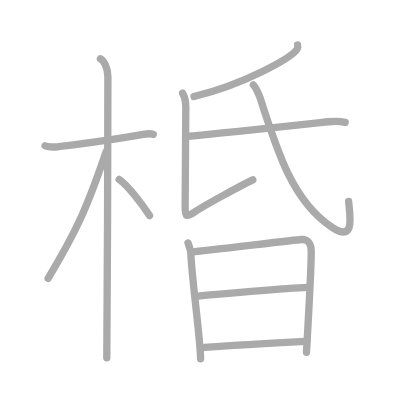
t = 0.00 s
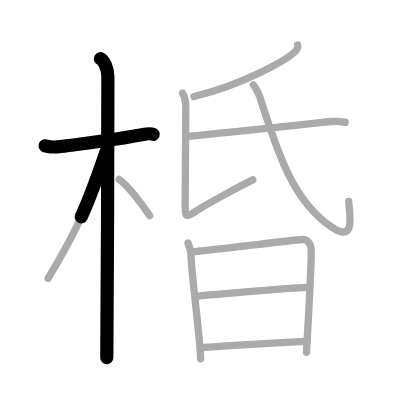
t = 2.50 s
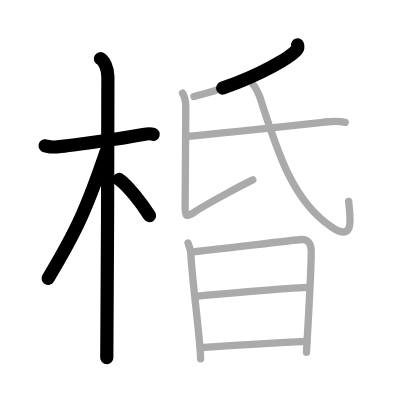
t = 4.75 s
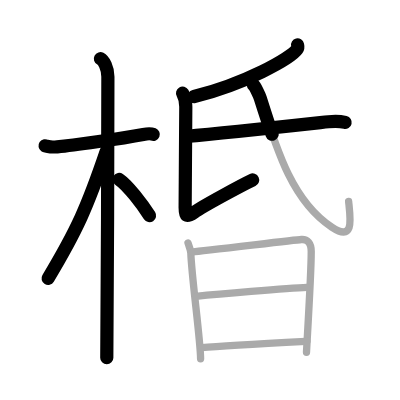
t = 7.25 s
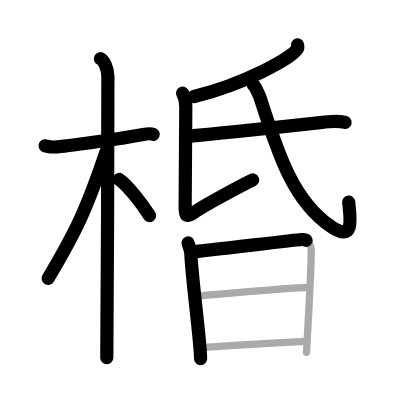
t = 9.50 s
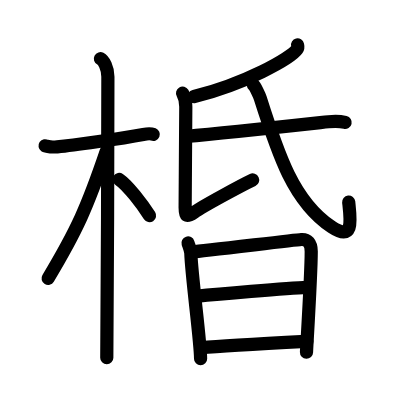
t = 12.00 s

The animated SVG that drew these frames (rendered in a browser with its animation timeline set to each time). Animation: 12 SMIL elements (animate=12); one cycle of 12.00 s.

<?xml version="1.0" standalone="no"?>
<!DOCTYPE svg PUBLIC "-//W3C//DTD SVG 1.1//EN"   "http://www.w3.org/Graphics/SVG/1.1/DTD/svg11.dtd">
<svg width="400px" height="400px"  version="1.1" xmlns="http://www.w3.org/2000/svg">
  <defs>
    <marker id="Triangle" viewBox="0 0 10 10" refX="0" refY="5" markerUnits="strokeWidth" markerWidth="3" style="stroke-opacity:0%;fill:#aaaaaa;" markerHeight="2" orient="auto">
      <path d="M 0 0 L 10 5 L 0 10 z" />
    </marker>
    
    <marker id="Arrow" viewBox="0 0 10 10" refX="5" refY="5" markerUnits="strokeWidth" markerWidth="1.8" style="stroke-opacity:0%;fill:#770000;" markerHeight="2" orient="auto">
      <path d="M 0 4 L 6 4 L 4 1 L 10 5 L 4 9 L 6 6 L 0 6 z" />
        <circle cx="5" cy="5" r="5" />
      </marker>
    
    <marker id="TriangleRed" viewBox="0 0 10 10" refX="0" refY="5" markerUnits="strokeWidth" markerWidth="3" style="stroke-opacity:0%;fill:#CC0000;" markerHeight="2" orient="auto">
      <path d="M 0 0 L 10 5 L 0 10 z" />
    </marker>
    
    <marker id="ArrowRed" viewBox="0 0 10 10" refX="5" refY="5" markerUnits="strokeWidth" markerWidth="1.8" style="stroke-opacity:0%;fill:#CC0000;" markerHeight="2" orient="auto">
      <path d="M 0 4 L 6 4 L 4 1 L 10 5 L 4 9 L 6 6 L 0 6 z" />
        <circle cx="5" cy="5" r="5" />
      </marker>
    
  </defs>
  
  <path style="fill:#ffffff; fill-opacity:100%; fill-rule:evenodd; stroke-width:0;" d="M 0 0 L 400px 0 L 400px 400px L 0 400px L 0 0" />

  <g transform="scale(3.6697247706422 3.6697247706422)">
<path style="fill:none; fill-opacity:0%; fill-rule:evenodd; stroke:#aaaaaa; stroke-opacity:100%; stroke-width: 1.5pt; stroke-linejoin:round; stroke-linecap:round;" d="M12.28 39.72c0.35 0.24 2.39 0.41 3.31 0.31c3.94-0.41 17.12-2.21 23.45-3.41c0.92-0.17 2.15-0.24 2.73 0"></path>
<path style="fill:none; fill-opacity:0%; fill-rule:evenodd; stroke:#aaaaaa; stroke-opacity:100%; stroke-width: 1.5pt; stroke-linejoin:round; stroke-linecap:round;" d="M27.36 16c0.91 0.47 2.04 2.5 2.04 4.92c0 0.95-0.12 70.75-0.3 76.58"></path>
<path style="fill:none; fill-opacity:0%; fill-rule:evenodd; stroke:#aaaaaa; stroke-opacity:100%; stroke-width: 1.5pt; stroke-linejoin:round; stroke-linecap:round;" d="M28.94 41.28c-5.1 15.04-7.94 21.4-15.83 34.56"></path>
<path style="fill:none; fill-opacity:0%; fill-rule:evenodd; stroke:#aaaaaa; stroke-opacity:100%; stroke-width: 1.5pt; stroke-linejoin:round; stroke-linecap:round;" d="M32.47 48.9c2.37 1.59 6.28 6.76 8.28 9.85"></path>
<path style="fill:none; fill-opacity:0%; fill-rule:evenodd; stroke:#aaaaaa; stroke-opacity:100%; stroke-width: 1.5pt; stroke-linejoin:round; stroke-linecap:round;" d="M81.09 12.25c0.07 0.29 0.15 0.76-0.14 1.18c-1.74 2.49-14.43 9.53-28.08 12.88"></path>
<path style="fill:none; fill-opacity:0%; fill-rule:evenodd; stroke:#aaaaaa; stroke-opacity:100%; stroke-width: 1.5pt; stroke-linejoin:round; stroke-linecap:round;" d="M49.75 25.37c0.53 0.92 0.88 2.25 0.88 3.7c0 1.45-0.18 25.21-0.18 27.47c0 2.25 0.18 2.9 2.48 1.29c2.3-1.61 12.82-7.33 15.96-8.81"></path>
<path style="fill:none; fill-opacity:0%; fill-rule:evenodd; stroke:#aaaaaa; stroke-opacity:100%; stroke-width: 1.5pt; stroke-linejoin:round; stroke-linecap:round;" d="M50.68 37.19c11.02-0.97 29.44-2.99 38.84-4.01c1.54-0.17 3.14-0.16 4.54 0.17"></path>
<path style="fill:none; fill-opacity:0%; fill-rule:evenodd; stroke:#aaaaaa; stroke-opacity:100%; stroke-width: 1.5pt; stroke-linejoin:round; stroke-linecap:round;" d="M69.04 23.15c0.53 0.44 1.64 2.86 1.87 3.57C75.75 42 80 55 90.4 61.88c6.18 4.09 5.12-2.03 4.6-7"></path>
<path style="fill:none; fill-opacity:0%; fill-rule:evenodd; stroke:#aaaaaa; stroke-opacity:100%; stroke-width: 1.5pt; stroke-linejoin:round; stroke-linecap:round;" d="M51.23 66.2c0.27 0.86 0.74 1.91 0.77 2.81c0.25 6.74 2.66 23.97 2.66 28.74"></path>
<path style="fill:none; fill-opacity:0%; fill-rule:evenodd; stroke:#aaaaaa; stroke-opacity:100%; stroke-width: 1.5pt; stroke-linejoin:round; stroke-linecap:round;" d="M52.64 68.62c2.17-0.11 27.5-3.22 29.47-3.35c1.65-0.11 2.7 0.9 2.7 3.26c0 6.26-1.29 26.81-1.29 27.49"></path>
<path style="fill:none; fill-opacity:0%; fill-rule:evenodd; stroke:#aaaaaa; stroke-opacity:100%; stroke-width: 1.5pt; stroke-linejoin:round; stroke-linecap:round;" d="M53.4 80.75c5.1-0.5 24.85-2.25 30.25-2.45"></path>
<path style="fill:none; fill-opacity:0%; fill-rule:evenodd; stroke:#aaaaaa; stroke-opacity:100%; stroke-width: 1.5pt; stroke-linejoin:round; stroke-linecap:round;" d="M54.93 94.73c5.97-0.48 21.25-1.32 28.69-1.73"></path>

<path style="fill:none; fill-opacity:0%; fill-rule:evenodd; stroke:#000000; stroke-opacity:100%; stroke-width: 2.7pt; stroke-linejoin:round; stroke-linecap:round;" d="M12.28 39.72c0.35 0.24 2.39 0.41 3.31 0.31c3.94-0.41 17.12-2.21 23.45-3.41c0.92-0.17 2.15-0.24 2.73 0" pathLength="100" stroke-dashoffset="100" stroke-dasharray="100 105"><animate id="dashAnim1" attributeName="stroke-dashoffset" from="100" to="0" dur="1s" calcMode="linear" fill="freeze"/></path>
<path style="fill:none; fill-opacity:0%; fill-rule:evenodd; stroke:#000000; stroke-opacity:100%; stroke-width: 2.7pt; stroke-linejoin:round; stroke-linecap:round;" d="M27.36 16c0.91 0.47 2.04 2.5 2.04 4.92c0 0.95-0.12 70.75-0.3 76.58" pathLength="100" stroke-dashoffset="100" stroke-dasharray="100 105"><animate id="dashAnim2" attributeName="stroke-dashoffset" from="100" to="0" dur="1s" calcMode="linear" begin="dashAnim1.end" fill="freeze"/></path>
<path style="fill:none; fill-opacity:0%; fill-rule:evenodd; stroke:#000000; stroke-opacity:100%; stroke-width: 2.7pt; stroke-linejoin:round; stroke-linecap:round;" d="M28.94 41.28c-5.1 15.04-7.94 21.4-15.83 34.56" pathLength="100" stroke-dashoffset="100" stroke-dasharray="100 105"><animate id="dashAnim3" attributeName="stroke-dashoffset" from="100" to="0" dur="1s" calcMode="linear" begin="dashAnim2.end" fill="freeze"/></path>
<path style="fill:none; fill-opacity:0%; fill-rule:evenodd; stroke:#000000; stroke-opacity:100%; stroke-width: 2.7pt; stroke-linejoin:round; stroke-linecap:round;" d="M32.47 48.9c2.37 1.59 6.28 6.76 8.28 9.85" pathLength="100" stroke-dashoffset="100" stroke-dasharray="100 105"><animate id="dashAnim4" attributeName="stroke-dashoffset" from="100" to="0" dur="1s" calcMode="linear" begin="dashAnim3.end" fill="freeze"/></path>
<path style="fill:none; fill-opacity:0%; fill-rule:evenodd; stroke:#000000; stroke-opacity:100%; stroke-width: 2.7pt; stroke-linejoin:round; stroke-linecap:round;" d="M81.09 12.25c0.07 0.29 0.15 0.76-0.14 1.18c-1.74 2.49-14.43 9.53-28.08 12.88" pathLength="100" stroke-dashoffset="100" stroke-dasharray="100 105"><animate id="dashAnim5" attributeName="stroke-dashoffset" from="100" to="0" dur="1s" calcMode="linear" begin="dashAnim4.end" fill="freeze"/></path>
<path style="fill:none; fill-opacity:0%; fill-rule:evenodd; stroke:#000000; stroke-opacity:100%; stroke-width: 2.7pt; stroke-linejoin:round; stroke-linecap:round;" d="M49.75 25.37c0.53 0.92 0.88 2.25 0.88 3.7c0 1.45-0.18 25.21-0.18 27.47c0 2.25 0.18 2.9 2.48 1.29c2.3-1.61 12.82-7.33 15.96-8.81" pathLength="100" stroke-dashoffset="100" stroke-dasharray="100 105"><animate id="dashAnim6" attributeName="stroke-dashoffset" from="100" to="0" dur="1s" calcMode="linear" begin="dashAnim5.end" fill="freeze"/></path>
<path style="fill:none; fill-opacity:0%; fill-rule:evenodd; stroke:#000000; stroke-opacity:100%; stroke-width: 2.7pt; stroke-linejoin:round; stroke-linecap:round;" d="M50.68 37.19c11.02-0.97 29.44-2.99 38.84-4.01c1.54-0.17 3.14-0.16 4.54 0.17" pathLength="100" stroke-dashoffset="100" stroke-dasharray="100 105"><animate id="dashAnim7" attributeName="stroke-dashoffset" from="100" to="0" dur="1s" calcMode="linear" begin="dashAnim6.end" fill="freeze"/></path>
<path style="fill:none; fill-opacity:0%; fill-rule:evenodd; stroke:#000000; stroke-opacity:100%; stroke-width: 2.7pt; stroke-linejoin:round; stroke-linecap:round;" d="M69.04 23.15c0.53 0.44 1.64 2.86 1.87 3.57C75.75 42 80 55 90.4 61.88c6.18 4.09 5.12-2.03 4.6-7" pathLength="100" stroke-dashoffset="100" stroke-dasharray="100 105"><animate id="dashAnim8" attributeName="stroke-dashoffset" from="100" to="0" dur="1s" calcMode="linear" begin="dashAnim7.end" fill="freeze"/></path>
<path style="fill:none; fill-opacity:0%; fill-rule:evenodd; stroke:#000000; stroke-opacity:100%; stroke-width: 2.7pt; stroke-linejoin:round; stroke-linecap:round;" d="M51.23 66.2c0.27 0.86 0.74 1.91 0.77 2.81c0.25 6.74 2.66 23.97 2.66 28.74" pathLength="100" stroke-dashoffset="100" stroke-dasharray="100 105"><animate id="dashAnim9" attributeName="stroke-dashoffset" from="100" to="0" dur="1s" calcMode="linear" begin="dashAnim8.end" fill="freeze"/></path>
<path style="fill:none; fill-opacity:0%; fill-rule:evenodd; stroke:#000000; stroke-opacity:100%; stroke-width: 2.7pt; stroke-linejoin:round; stroke-linecap:round;" d="M52.64 68.62c2.17-0.11 27.5-3.22 29.47-3.35c1.65-0.11 2.7 0.9 2.7 3.26c0 6.26-1.29 26.81-1.29 27.49" pathLength="100" stroke-dashoffset="100" stroke-dasharray="100 105"><animate id="dashAnim10" attributeName="stroke-dashoffset" from="100" to="0" dur="1s" calcMode="linear" begin="dashAnim9.end" fill="freeze"/></path>
<path style="fill:none; fill-opacity:0%; fill-rule:evenodd; stroke:#000000; stroke-opacity:100%; stroke-width: 2.7pt; stroke-linejoin:round; stroke-linecap:round;" d="M53.4 80.75c5.1-0.5 24.85-2.25 30.25-2.45" pathLength="100" stroke-dashoffset="100" stroke-dasharray="100 105"><animate id="dashAnim11" attributeName="stroke-dashoffset" from="100" to="0" dur="1s" calcMode="linear" begin="dashAnim10.end" fill="freeze"/></path>
<path style="fill:none; fill-opacity:0%; fill-rule:evenodd; stroke:#000000; stroke-opacity:100%; stroke-width: 2.7pt; stroke-linejoin:round; stroke-linecap:round;" d="M54.93 94.73c5.97-0.48 21.25-1.32 28.69-1.73" pathLength="100" stroke-dashoffset="100" stroke-dasharray="100 105"><animate id="dashAnim12" attributeName="stroke-dashoffset" from="100" to="0" dur="1s" calcMode="linear" begin="dashAnim11.end" fill="freeze"/></path>

</g>

</svg>  
          
